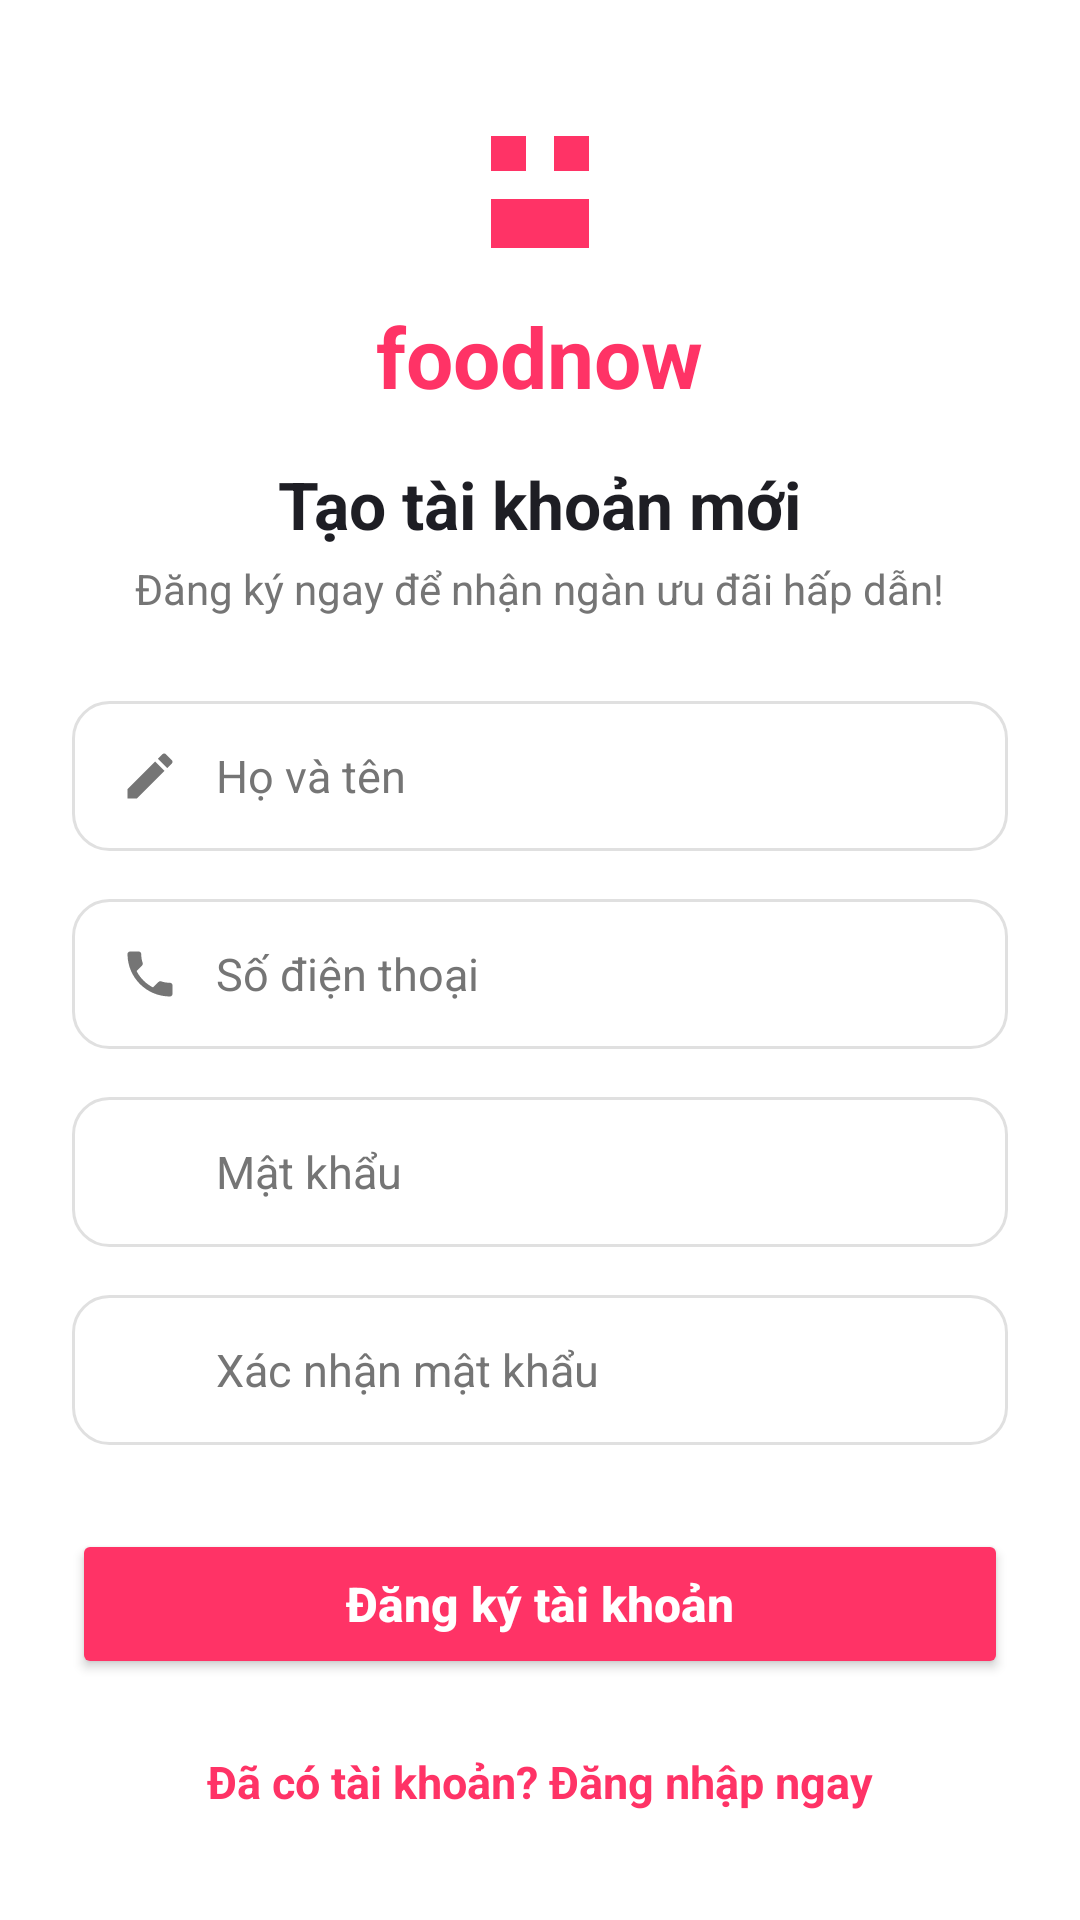

Write the Android layout XML for this screen, with the resource values it uses.
<!-- AndroidManifest.xml: application theme Theme.FoodNow -->
<!-- res/layout/activity_register.xml -->
<?xml version="1.0" encoding="utf-8"?>
<ScrollView xmlns:android="http://schemas.android.com/apk/res/android"
    xmlns:app="http://schemas.android.com/apk/res-auto"
    android:layout_width="match_parent"
    android:layout_height="match_parent"
    android:background="@color/white"
    android:fillViewport="true">

    <LinearLayout
        android:layout_width="match_parent"
        android:layout_height="wrap_content"
        android:gravity="center_horizontal"
        android:orientation="vertical"
        android:padding="24dp">

        
        <RelativeLayout
            android:layout_width="match_parent"
            android:layout_height="wrap_content"
            android:layout_marginTop="12dp">

            <ImageButton
                android:id="@+id/btnBack"
                android:layout_width="36dp"
                android:layout_height="36dp"
                android:background="?attr/selectableItemBackgroundBorderless"
                android:contentDescription="Quay lại"
                android:src="@drawable/ic_back"
                app:tint="@color/text_dark" />

            <ImageView
                android:id="@+id/ivLogo"
                android:layout_width="56dp"
                android:layout_height="56dp"
                android:layout_centerHorizontal="true"
                android:contentDescription="Logo"
                android:src="@drawable/ic_logo" />
        </RelativeLayout>

        <TextView
            android:layout_width="wrap_content"
            android:layout_height="wrap_content"
            android:layout_marginTop="8dp"
            android:text="foodnow"
            android:textColor="@color/primary_pink"
            android:textSize="28sp"
            android:textStyle="bold" />

        <TextView
            android:layout_width="wrap_content"
            android:layout_height="wrap_content"
            android:layout_marginTop="16dp"
            android:text="Tạo tài khoản mới"
            android:textColor="@color/text_dark"
            android:textSize="22sp"
            android:textStyle="bold" />

        <TextView
            android:layout_width="wrap_content"
            android:layout_height="wrap_content"
            android:layout_marginTop="4dp"
            android:text="Đăng ký ngay để nhận ngàn ưu đãi hấp dẫn!"
            android:textColor="@color/text_grey"
            android:textSize="14sp" />

        
        <LinearLayout
            android:layout_width="match_parent"
            android:layout_height="50dp"
            android:layout_marginTop="28dp"
            android:background="@drawable/bg_edittext"
            android:gravity="center_vertical"
            android:orientation="horizontal"
            android:paddingHorizontal="16dp">

            <ImageView
                android:layout_width="20dp"
                android:layout_height="20dp"
                android:contentDescription="User"
                android:src="@drawable/ic_edit"
                app:tint="@color/text_grey" />

            <EditText
                android:id="@+id/txtRegisterName"
                android:layout_width="match_parent"
                android:layout_height="match_parent"
                android:layout_marginStart="12dp"
                android:background="@null"
                android:hint="Họ và tên"
                android:inputType="textPersonName"
                android:textColor="@color/text_dark"
                android:textColorHint="@color/text_grey"
                android:textSize="15sp" />
        </LinearLayout>

        
        <LinearLayout
            android:layout_width="match_parent"
            android:layout_height="50dp"
            android:layout_marginTop="16dp"
            android:background="@drawable/bg_edittext"
            android:gravity="center_vertical"
            android:orientation="horizontal"
            android:paddingHorizontal="16dp">

            <ImageView
                android:layout_width="20dp"
                android:layout_height="20dp"
                android:contentDescription="Phone icon"
                android:src="@drawable/ic_phone"
                app:tint="@color/text_grey" />

            <EditText
                android:id="@+id/txtRegisterPhone"
                android:layout_width="match_parent"
                android:layout_height="match_parent"
                android:layout_marginStart="12dp"
                android:background="@null"
                android:hint="Số điện thoại"
                android:inputType="phone"
                android:textColor="@color/text_dark"
                android:textColorHint="@color/text_grey"
                android:textSize="15sp" />
        </LinearLayout>

        
        <LinearLayout
            android:layout_width="match_parent"
            android:layout_height="50dp"
            android:layout_marginTop="16dp"
            android:background="@drawable/bg_edittext"
            android:gravity="center_vertical"
            android:orientation="horizontal"
            android:paddingHorizontal="16dp">

            <ImageView
                android:layout_width="20dp"
                android:layout_height="20dp"
                android:contentDescription="Lock icon"
                android:src="@drawable/ic_lock"
                app:tint="@color/text_grey" />

            <EditText
                android:id="@+id/txtRegisterPassword"
                android:layout_width="match_parent"
                android:layout_height="match_parent"
                android:layout_marginStart="12dp"
                android:background="@null"
                android:hint="Mật khẩu"
                android:inputType="textPassword"
                android:textColor="@color/text_dark"
                android:textColorHint="@color/text_grey"
                android:textSize="15sp" />
        </LinearLayout>

        
        <LinearLayout
            android:layout_width="match_parent"
            android:layout_height="50dp"
            android:layout_marginTop="16dp"
            android:background="@drawable/bg_edittext"
            android:gravity="center_vertical"
            android:orientation="horizontal"
            android:paddingHorizontal="16dp">

            <ImageView
                android:layout_width="20dp"
                android:layout_height="20dp"
                android:contentDescription="Lock icon"
                android:src="@drawable/ic_lock"
                app:tint="@color/text_grey" />

            <EditText
                android:id="@+id/txtRegisterConfirmPassword"
                android:layout_width="match_parent"
                android:layout_height="match_parent"
                android:layout_marginStart="12dp"
                android:background="@null"
                android:hint="Xác nhận mật khẩu"
                android:inputType="textPassword"
                android:textColor="@color/text_dark"
                android:textColorHint="@color/text_grey"
                android:textSize="15sp" />
        </LinearLayout>

        
        <Button
            android:id="@+id/btnRegisterSubmit"
            android:layout_width="match_parent"
            android:layout_height="50dp"
            android:layout_marginTop="28dp"
            android:backgroundTint="@color/primary_pink"
            android:text="Đăng ký tài khoản"
            android:textAllCaps="false"
            android:textColor="@color/white"
            android:textSize="16sp"
            android:textStyle="bold"
            app:cornerRadius="25dp" />

        <TextView
            android:id="@+id/tvLoginRedirect"
            android:layout_width="wrap_content"
            android:layout_height="wrap_content"
            android:layout_marginTop="24dp"
            android:text="Đã có tài khoản? Đăng nhập ngay"
            android:textColor="@color/primary_pink"
            android:textSize="15sp"
            android:textStyle="bold" />

    </LinearLayout>
</ScrollView>
<!-- resources referenced by this layout -->
<resources>
  <color name="primary_pink">#FF3366</color>
  <color name="text_dark">#1E1E24</color>
  <color name="text_grey">#757575</color>
  <color name="white">#FFFFFF</color>
  <!-- drawable bg_edittext (drawable) -->
  <?xml version="1.0" encoding="utf-8"?>
  <shape xmlns:android="http://schemas.android.com/apk/res/android"
      android:shape="rectangle">
      <solid android:color="@color/white" />
      <stroke android:width="1dp" android:color="@color/border_grey" />
      <corners android:radius="12dp" />
  </shape>
  <!-- drawable ic_edit (drawable) -->
  <vector xmlns:android="http://schemas.android.com/apk/res/android"
      android:width="24dp"
      android:height="24dp"
      android:viewportWidth="24"
      android:viewportHeight="24">
    <path
        android:fillColor="#FFFF3366"
        android:pathData="M3,17.25V21h3.75L17.81,9.94l-3.75,-3.75L3,17.25zM20.71,7.04c0.39,-0.39 0.39,-1.02 0,-1.41l-2.34,-2.34c-0.39,-0.39 -1.02,-0.39 -1.41,0l-1.83,1.83 3.75,3.75 1.83,-1.83z"/>
  </vector>
  <!-- drawable ic_logo (drawable) -->
  <vector xmlns:android="http://schemas.android.com/apk/res/android"
      android:width="48dp"
      android:height="48dp"
      android:viewportWidth="48"
      android:viewportHeight="48">
    <path
        android:fillColor="#FFFF3366"
        android:pathData="M10,8h10v10H10zM28,8h10v10H28zM10,26h28v14H10z"/>
  </vector>
  <!-- drawable ic_phone (drawable) -->
  <vector xmlns:android="http://schemas.android.com/apk/res/android"
      android:width="24dp"
      android:height="24dp"
      android:viewportWidth="24"
      android:viewportHeight="24">
    <path
        android:fillColor="#FF757575"
        android:pathData="M6.62,10.79c1.44,2.83 3.76,5.14 6.59,6.59l2.2,-2.2c0.27,-0.27 0.67,-0.36 1.02,-0.24 1.12,0.37 2.33,0.57 3.57,0.57 0.55,0 1,0.45 1,1V20c0,0.55 -0.45,1 -1,1-9.39,0 -17,-7.61 -17,-17 0,-0.55 0.45,-1 1,-1h3.5c0.55,0 1,0.45 1,1 0,1.25 0.2,2.45 0.57,3.57 0.11,0.35 0.03,0.74 -0.24,1.02l-2.2,2.2z"/>
  </vector>
  <style name="Theme.FoodNow" parent="Theme.MaterialComponents.DayNight.NoActionBar">
          
          <item name="colorPrimary">@color/primary_pink</item>
          <item name="colorPrimaryVariant">@color/primary_pink_dark</item>
          <item name="colorOnPrimary">@color/white</item>
          
          <item name="colorSecondary">@color/coral_accent</item>
          <item name="colorSecondaryVariant">@color/coral_accent</item>
          <item name="colorOnSecondary">@color/white</item>
          
          <item name="android:statusBarColor">@color/white</item>
          <item name="android:windowLightStatusBar">true</item>
          
          <item name="android:windowBackground">@color/bg_light_grey</item>
      </style>
  <color name="border_grey">#E0E0E0</color>
  <color name="primary_pink_dark">#E62E5C</color>
  <color name="coral_accent">#FF5252</color>
  <color name="bg_light_grey">#F8F8FA</color>
</resources>
